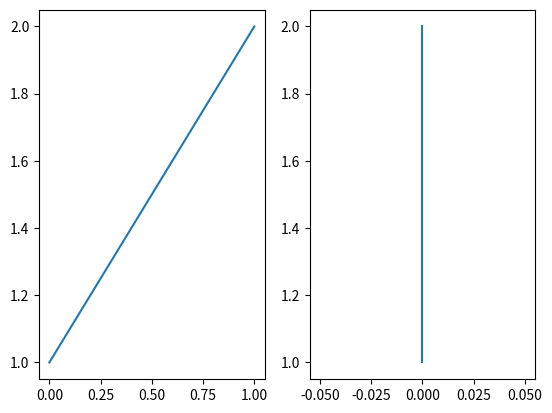

The matplotlib source for this figure:
"""
多图像
"""
import matplotlib.pyplot as mp

mp.subplot(1, 2, 1)
mp.plot([0, 1], [1, 2])
mp.subplot(1, 2, 2)
mp.plot([0, 0], [1, 2])

mp.show()
